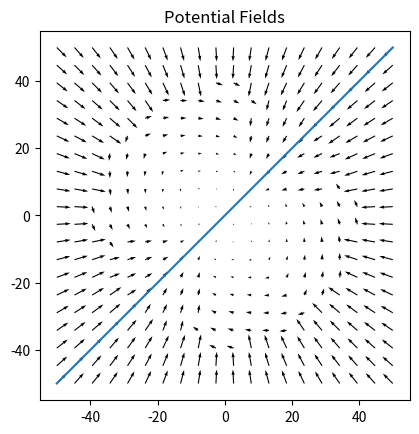

The matplotlib source for this figure:
import numpy as np
import matplotlib.pyplot as plt
from math import asin, sin, cos, tan, sqrt, atan2, radians, pi

r = 6371000 						#6378km optional			# Radius of earth in kilometers. Use 3956 for miles

def haver_distance(lat1, lon1, lat2, lon2):							# haversine distance formula
	#Calculate the great circle distance between two points 
    #on the earth (specified in decimal degrees)
    
    # convert decimal degrees to radians 
    lon1, lat1, lon2, lat2 = map(radians, [lon1, lat1, lon2, lat2])

    # haversine formula 
    dlon = lon2 - lon1 
    dlat = lat2 - lat1 
    a = sin(dlat/2)**2 + cos(lat1) * cos(lat2) * sin(dlon/2)**2
    c = 2 * asin(sqrt(a)) 
    return c * r

def equirect_distance(lat1, lon1, lat2, lon2):					   #approximate equirectangle distance formula

	# convert decimal degrees to radians 
	lon1, lat1, lon2, lat2 = map(radians, [lon1, lat1, lon2, lat2])
	
	dx = (lon2 - lon1) * cos( 0.5*(lat2+lat1) )
	dy = lat2 - lat1
	return r * sqrt( dx*dx + dy*dy )

def latlongtoxy(lat,lon,goal_lat):								#conversion from latitude, longitude to x,y coordinates
	lat, lon,goal_lat = map(radians, [lat, lon, goal_lat])
	x = r*lon*cos(goal_lat)										#x, y based on goal latitude
	y = r*lat
	return [x, y]
	
def att_potential_field(x_g, y_g, x_e, y_e, min_r, max_r, strength, type):		#generate attractive field
	
	dx,dy = 0,0

	distance = sqrt((x_g - x_e)*(x_g - x_e) + (y_g - y_e)*(y_g - y_e)) 		# distance b/w emily and goal
	theta = atan2((y_g - y_e),(x_g - x_e))									# angle
	if(type == 'linear'):			
		Vmag = strength*((distance - min_r)/(max_r - min_r))				#linear magnitude profile
	if(type == 'constant'):
		Vmag = strength														#constant magnitude profile
	if(type == 'exponential'):
		Vmag = strength*((distance - min_r)/(max_r - min_r))**2				#exponential magnitude profile
	
	if(distance < min_r):													#zero field inside min radius
		dx = 0
		dy = 0
	if((distance >= min_r) and (distance <= max_r)):						# attractive field
		dx = Vmag*cos(theta)
		dy = Vmag*sin(theta)
	if(distance > max_r):													#zero field outside max radius
		dx = 0
		dy = 0
	return dx,dy
	
def tan_potential_field(x_g, y_g, x_e, y_e, min_r, max_r, strength, type, pose_rad):	#generate tangential field
	
	
	dx,dy = 0,0
	m = tan(pose_rad)							# slope of pose line
	c1 = y_g -  m*x_g 							# intercept of pose line
	c2 = y_g + (1/m)*x_g						# slope of line perpendicular to pose line
	
	distance = sqrt((x_g - x_e)*(x_g - x_e) + (y_g - y_e)*(y_g - y_e))		#distance of emily from goal
	theta = atan2((y_g - y_e),(x_g - x_e))									#angle
	if(type == 'linear'):													#magnitude profile
		Vmag = strength*((distance - min_r)/(max_r - min_r))
	if(type == 'constant'):
		Vmag = strength
	if(type == 'exponential'):
		Vmag = strength*((distance - min_r)/(max_r - min_r))**2
	
	if(distance < min_r):	
		dx = 0
		dy = 0
	if((distance >= min_r) and (distance <= max_r)):						#tangential field nonzero only in radius range (min_r,max_r)
		if((y_e - m*x_e - c1 >= 0) and (y_e + (1/m)*x_e - c2 >= 0)):
			dx = Vmag*cos(theta + pi/2)
			dy = Vmag*sin(theta + pi/2)
		if((y_e - m*x_e - c1 >= 0) and (y_e + (1/m)*x_e - c2 < 0)):
			dx = Vmag*cos(theta - pi/2)
			dy = Vmag*sin(theta - pi/2)
		if((y_e - m*x_e - c1 < 0) and (y_e + (1/m)*x_e - c2 < 0)):
			dx = Vmag*cos(theta + pi/2)
			dy = Vmag*sin(theta + pi/2)
		if((y_e - m*x_e - c1 < 0) and (y_e + (1/m)*x_e - c2 >= 0)):
			dx = Vmag*cos(theta - pi/2)
			dy = Vmag*sin(theta - pi/2)
	if(distance > max_r):
		dx = 0
		dy = 0
	return dx,dy
	
def resutant_field(x_g, y_g, x_e, y_e, goal_radius, control_radius, ballistic_strength, tangential_strength, pose_rad, select_rad):
	dx,dy, dx_tan, dy_tan, dx_attc, dy_attc, dx_attb, dy_attb  = 0,0,0,0,0,0,0,0
	
	dx_tan,dy_tan  = tan_potential_field(x_g,y_g,x_e,y_e,goal_radius,control_radius, tangential_strength,'constant', pose_rad)
	dx_attb,dy_attb  = att_potential_field(x_g,y_g,x_e,y_e,control_radius,float("inf"), ballistic_strength,'constant')
	#dx_attc,dy_attc  = att_potential_field(x_g,y_g,x_e,y_e,goal_radius,control_radius, ballistic_strength,'linear')
	
	c1 = y_g - tan(pose_rad)*x_g 								# intercept of pose line
	m2 = tan(pose_rad + select_rad/2)							#slope of select line 
	c2 = y_g - m2*x_g											
	m3 = tan(pose_rad - select_rad/2)
	c3 = y_g - m3*x_g											#intercepts of select region lines
	
	if(y_e - m2*x_e - c2 >= 0 and y_e - m3*x_e - c3 >= 0):		#region outside select region 
		dx_attc,dy_attc = 0,0
		
	if(y_e - m2*x_e - c2 >= 0 and y_e - m3*x_e - c3 < 0):		#inside select region
		dx_attc,dy_attc  = att_potential_field(x_g,y_g,x_e,y_e,goal_radius,control_radius, ballistic_strength,'linear')
		
	if(y_e - m2*x_e - c2 < 0 and y_e - m3*x_e - c3 >= 0):		#inside select region
		dx_attc,dy_attc  = att_potential_field(x_g,y_g,x_e,y_e,goal_radius,control_radius, ballistic_strength,'linear')
		
	if(y_e - m2*x_e - c2 < 0 and y_e - m3*x_e - c3 < 0):		#outside select region
		dx_attc,dy_attc = 0,0
		
	dx = dx_attb + dx_attc + dx_tan								#add contribution from all the fields
	dy = dy_attb + dy_attc + dy_tan
	return dx,dy

def approach_victim_behaviour(x_g, y_g, x_e, y_e, pose_rad, Parameters):			#approach victim behaviour
	dx,dy, dx_tan, dy_tan, dx_attc, dy_attc, dx_attb, dy_attb  = 0,0,0,0,0,0,0,0
	dx_attb,dy_attb  = att_potential_field(x_g,y_g,x_e,y_e,Parameters[1],float("inf"), Parameters[3],'constant')	#attractive field in ballistic region
	
	c1 = y_g - tan(pose_rad)*x_g 								# intercept of pose line
	m2 = tan(pose_rad + Parameters[2]/2)							#slope of select line 
	c2 = y_g - m2*x_g											
	m3 = tan(pose_rad - Parameters[2]/2)
	c3 = y_g - m3*x_g	
	if(y_e - m2*x_e - c2 >= 0 and y_e - m3*x_e - c3 >= 0):		#region outside select region 
		dx_tan,dy_tan  = tan_potential_field(x_g,y_g,x_e,y_e,Parameters[0], Parameters[1], Parameters[5],'linear', pose_rad)
		dx_attc,dy_attc  = att_potential_field(x_g,y_g,x_e,y_e,Parameters[0], Parameters[1], Parameters[7],'linear')
		
	if(y_e - m2*x_e - c2 >= 0 and y_e - m3*x_e - c3 < 0):		#inside select region
		dx_tan,dy_tan  = tan_potential_field(x_g,y_g,x_e,y_e,Parameters[0], Parameters[1], Parameters[4],'linear', pose_rad)
		dx_attc,dy_attc  = att_potential_field(x_g,y_g,x_e,y_e,Parameters[0], Parameters[1], Parameters[6],'linear')
		
	if(y_e - m2*x_e - c2 < 0 and y_e - m3*x_e - c3 >= 0):		#inside select region
		dx_tan,dy_tan  = tan_potential_field(x_g,y_g,x_e,y_e,Parameters[0], Parameters[1], Parameters[4],'linear', pose_rad)
		dx_attc,dy_attc  = att_potential_field(x_g,y_g,x_e,y_e,Parameters[0], Parameters[1], Parameters[6],'linear')
		
	if(y_e - m2*x_e - c2 < 0 and y_e - m3*x_e - c3 < 0):		#outside select region
		dx_tan,dy_tan  = tan_potential_field(x_g,y_g,x_e,y_e,Parameters[0], Parameters[1], Parameters[5],'linear', pose_rad)
		dx_attc,dy_attc  = att_potential_field(x_g,y_g,x_e,y_e,Parameters[0], Parameters[1], Parameters[7],'linear')
	
	dx = dx_attb + dx_attc + dx_tan								#add contribution from all the fields
	dy = dy_attb + dy_attc + dy_tan
	return dx,dy
	
def plot_fields(NX, NY, xmax, ymax, x_goal, y_goal, pose_rad, Parameters):
	
	xmin = -xmax								  		# range of x
	ymin = -ymax										# range of y

	# Make grid and calculate vector components
	x = np.linspace(xmin, xmax, NX)						# NX points to create in X
	y = np.linspace(ymin, ymax, NY)						# NY points to create in Y
	X, Y = np.meshgrid(x, y)							# create X,Y meshgrid
	
	dx = np.zeros(shape = (NX,NY))						#  
	dy = np.zeros(shape = (NX,NY))
	for i in range(NX):
		for j in range(NY):
			#dx[i,j], dy[i,j] = resutant_field(x_goal,y_goal,X[i,j],Y[i,j], 1,control_radius,ballistic_strength,tangential_strength, pose_rad, select_rad) 
			dx[i,j], dy[i,j] = approach_victim_behaviour(x_goal,y_goal,X[i,j],Y[i,j], pose_rad, Parameters)
	fig, ax = plt.subplots()
	ax.quiver(x, y, dx, dy, units = 'width')
	ax.set(aspect=1, title='Potential Fields')
	# create pose line plot
	c1 = y_goal -  tan(pose_rad)*x_goal 							#intercept of pose line
							
	y_line  = tan(pose_rad)*x + c1
	ax.plot(x,y_line)										#plot of pose line
	# plot select lines
	c2 = y_goal -  tan(pose_rad + Parameters[2]/2)*x_goal 			
	c3 = y_goal -  tan(pose_rad - Parameters[2]/2)*x_goal 	
	y2_line  = tan(pose_rad + Parameters[2]/2)*x + c2
	y3_line  = tan(pose_rad - Parameters[2]/2)*x + c3
	#ax.plot(x,y2_line)										#plot of select region lines
	#ax.plot(x,y3_line)										#plot of select region lines
	plt.show()

def dxdytorc(dx,dy,e_orentation_rad):		#convert potential fields vector to throttle and rudder input
	throttle_min = 1500
	throttle_max = 1900
	rudder_min = 1000
	rudder_max = 2000
	rudder_span_rad = pi/2								#span of angle in radians
	rc3 = throttle_min + (throttle_max - throttle_min)*sqrt(dx**2 + dy**2)    #rc3 input for throttle_max
	
	rc1_unit = (rudder_max - rudder_min)/rudder_span_rad
	theta = atan2(dy/dx)
	if(abs(theta - e_orentation_rad) <= rudder_span_rad/2):			#if emily orientation is different from vector
		rc1 = (theta - e_orentation_rad)*rc1_unit
		rc1 = rc1 + 1500
	else:
		if((theta - e_orentation_rad) > 0):
			rc1 = rudder_max
		else:
			rc1 = rudder_min
	
	return rc1, rc3

	
g_lat, g_lon = 52.20472, 052.14056			# goal position
e_lat, e_lon = 52.21477, 052.14077			# emily position

x_goal,y_goal = latlongtoxy(g_lat,g_lon,g_lat)
x_emily,y_emily = latlongtoxy(e_lat,e_lon,g_lat)

goal_radius = 1
control_region_radius = 40
ballistic_region_gain = 1								#attractive field gain in ballistic region
tangential_select_gain = 0.1								#tangential field gain in select region
tangential_control_gain = 0.5								#tangential field gain in control region
att_select_gain = 0.8								#tangential field gain in control region
att_control_gain = 0.2									#tangential field gain in control region
pose_radians = pi/4
select_radians = pi/3

Parameters = [goal_radius, control_region_radius, select_radians, ballistic_region_gain, tangential_select_gain, tangential_control_gain, att_select_gain, att_control_gain]
plot_fields(20,20, 50, 50, 0, 0,pose_radians,Parameters)



	
